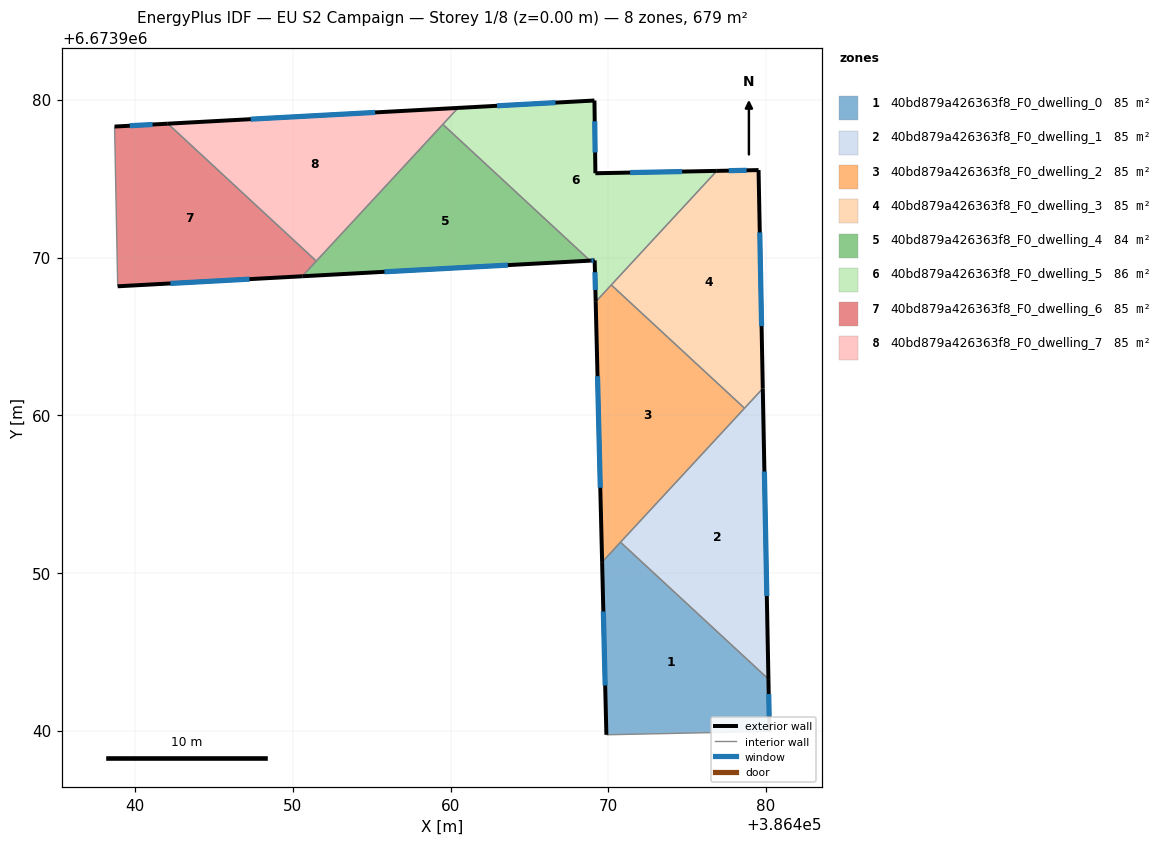
=== STOREY PLAN SPEC (per zone: floor XY polygon, exterior-wall plan segments, windows/doors) ===
zone 1: 40bd879a426363f8_F0_dwelling_0  (84.9 m²)
  floor: (386480.15, 6673943.27) (386480.22, 6673939.95) (386469.88, 6673939.73) (386469.61, 6673950.68) (386470.77, 6673951.95)
  exterior wall: (386480.22, 6673939.95) – (386480.15, 6673943.27)  [3.3 m]
    window: (386480.20, 6673940.90) – (386480.17, 6673942.32)  [1.8 m²]
  exterior wall: (386469.61, 6673950.68) – (386469.88, 6673939.73)  [11.0 m]
    window: (386469.68, 6673947.56) – (386469.80, 6673942.86)  [6.0 m²]
  interior walls: 3
zone 2: 40bd879a426363f8_F0_dwelling_1  (84.9 m²)
  floor: (386479.80, 6673961.70) (386480.15, 6673943.27) (386470.77, 6673951.95)
  exterior wall: (386480.15, 6673943.27) – (386479.80, 6673961.70)  [18.4 m]
    window: (386480.05, 6673948.53) – (386479.90, 6673956.43)  [10.2 m²]
  interior walls: 3
zone 3: 40bd879a426363f8_F0_dwelling_2  (84.9 m²)
  floor: (386478.64, 6673960.44) (386469.61, 6673950.68) (386469.20, 6673967.19) (386470.19, 6673968.26)
  exterior wall: (386469.20, 6673967.19) – (386469.61, 6673950.68)  [16.5 m]
    window: (386469.32, 6673962.48) – (386469.49, 6673955.40)  [9.1 m²]
  interior walls: 4
zone 4: 40bd879a426363f8_F0_dwelling_3  (84.9 m²)
  floor: (386479.53, 6673975.54) (386479.80, 6673961.70) (386478.64, 6673960.44) (386470.19, 6673968.26) (386476.88, 6673975.49)
  exterior wall: (386479.53, 6673975.54) – (386476.88, 6673975.49)  [2.6 m]
    window: (386478.77, 6673975.53) – (386477.64, 6673975.51)  [1.5 m²]
  exterior wall: (386479.80, 6673961.70) – (386479.53, 6673975.54)  [13.9 m]
    window: (386479.72, 6673965.65) – (386479.60, 6673971.59)  [7.6 m²]
  interior walls: 3
zone 5: 40bd879a426363f8_F0_dwelling_4  (83.5 m²)
  floor: (386468.84, 6673969.80) (386450.59, 6673968.81) (386459.51, 6673978.45)
  exterior wall: (386450.59, 6673968.81) – (386468.84, 6673969.80)  [18.3 m]
    window: (386455.81, 6673969.09) – (386463.63, 6673969.52)  [10.1 m²]
  interior walls: 3
zone 6: 40bd879a426363f8_F0_dwelling_5  (86.3 m²)
  floor: (386476.88, 6673975.49) (386469.20, 6673967.19) (386469.13, 6673969.82) (386468.84, 6673969.80) (386459.51, 6673978.45) (386460.47, 6673979.49) (386469.12, 6673979.96) (386469.18, 6673975.34)
  exterior wall: (386468.84, 6673969.80) – (386469.13, 6673969.82)  [0.3 m]
    window: (386468.93, 6673969.81) – (386469.05, 6673969.81)  [0.2 m²]
  exterior wall: (386469.12, 6673979.96) – (386460.47, 6673979.49)  [8.7 m]
    window: (386466.65, 6673979.82) – (386462.94, 6673979.62)  [4.8 m²]
  exterior wall: (386469.18, 6673975.34) – (386469.12, 6673979.96)  [4.6 m]
    window: (386469.16, 6673976.66) – (386469.14, 6673978.64)  [2.5 m²]
  exterior wall: (386476.88, 6673975.49) – (386469.18, 6673975.34)  [7.7 m]
    window: (386474.68, 6673975.45) – (386471.38, 6673975.39)  [4.2 m²]
  exterior wall: (386469.13, 6673969.82) – (386469.20, 6673967.19)  [2.6 m]
    window: (386469.15, 6673969.07) – (386469.18, 6673967.94)  [1.4 m²]
  interior walls: 4
zone 7: 40bd879a426363f8_F0_dwelling_6  (84.9 m²)
  floor: (386451.48, 6673969.78) (386450.59, 6673968.81) (386438.89, 6673968.17) (386438.69, 6673978.30) (386442.07, 6673978.49)
  exterior wall: (386438.89, 6673968.17) – (386450.59, 6673968.81)  [11.7 m]
    window: (386442.23, 6673968.36) – (386447.25, 6673968.63)  [6.5 m²]
  exterior wall: (386442.07, 6673978.49) – (386438.69, 6673978.30)  [3.4 m]
    window: (386441.10, 6673978.44) – (386439.65, 6673978.36)  [1.9 m²]
  interior walls: 3
zone 8: 40bd879a426363f8_F0_dwelling_7  (84.9 m²)
  floor: (386460.47, 6673979.49) (386451.48, 6673969.78) (386442.07, 6673978.49)
  exterior wall: (386460.47, 6673979.49) – (386442.07, 6673978.49)  [18.4 m]
    window: (386455.21, 6673979.20) – (386447.32, 6673978.77)  [10.2 m²]
  interior walls: 3

=== DERIVED (storey summary) ===
Building: EU S2 Campaign
Storey: 1 of 8  (floor level z = 0.00 m)
Storey gross floor area: 679.1 m²
Zones on this storey: 8
  - 40bd879a426363f8_F0_dwelling_0: floor 84.9 m²; exterior wall 14.3 m (42.8 m²); 2 window(s) 7.9 m²; WWR 18.4%
  - 40bd879a426363f8_F0_dwelling_1: floor 84.9 m²; exterior wall 18.4 m (55.3 m²); 1 window(s) 10.2 m²; WWR 18.4%
  - 40bd879a426363f8_F0_dwelling_2: floor 84.9 m²; exterior wall 16.5 m (49.5 m²); 1 window(s) 9.1 m²; WWR 18.4%
  - 40bd879a426363f8_F0_dwelling_3: floor 84.9 m²; exterior wall 16.5 m (49.5 m²); 2 window(s) 9.1 m²; WWR 18.4%
  - 40bd879a426363f8_F0_dwelling_4: floor 83.5 m²; exterior wall 18.3 m (54.8 m²); 1 window(s) 10.1 m²; WWR 18.4%
  - 40bd879a426363f8_F0_dwelling_5: floor 86.3 m²; exterior wall 23.9 m (71.7 m²); 5 window(s) 13.2 m²; WWR 18.4%
  - 40bd879a426363f8_F0_dwelling_6: floor 84.9 m²; exterior wall 15.1 m (45.3 m²); 2 window(s) 8.3 m²; WWR 18.4%
  - 40bd879a426363f8_F0_dwelling_7: floor 84.9 m²; exterior wall 18.4 m (55.3 m²); 1 window(s) 10.2 m²; WWR 18.4%
Zone adjacency (shared interzone walls):
  - 40bd879a426363f8_F0_dwelling_0 ↔ 40bd879a426363f8_F0_dwelling_1
  - 40bd879a426363f8_F0_dwelling_0 ↔ 40bd879a426363f8_F0_dwelling_2
  - 40bd879a426363f8_F0_dwelling_1 ↔ 40bd879a426363f8_F0_dwelling_2
  - 40bd879a426363f8_F0_dwelling_1 ↔ 40bd879a426363f8_F0_dwelling_3
  - 40bd879a426363f8_F0_dwelling_2 ↔ 40bd879a426363f8_F0_dwelling_3
  - 40bd879a426363f8_F0_dwelling_2 ↔ 40bd879a426363f8_F0_dwelling_5
  - 40bd879a426363f8_F0_dwelling_3 ↔ 40bd879a426363f8_F0_dwelling_5
  - 40bd879a426363f8_F0_dwelling_4 ↔ 40bd879a426363f8_F0_dwelling_5
  - 40bd879a426363f8_F0_dwelling_4 ↔ 40bd879a426363f8_F0_dwelling_6
  - 40bd879a426363f8_F0_dwelling_4 ↔ 40bd879a426363f8_F0_dwelling_7
  - 40bd879a426363f8_F0_dwelling_5 ↔ 40bd879a426363f8_F0_dwelling_7
  - 40bd879a426363f8_F0_dwelling_6 ↔ 40bd879a426363f8_F0_dwelling_7